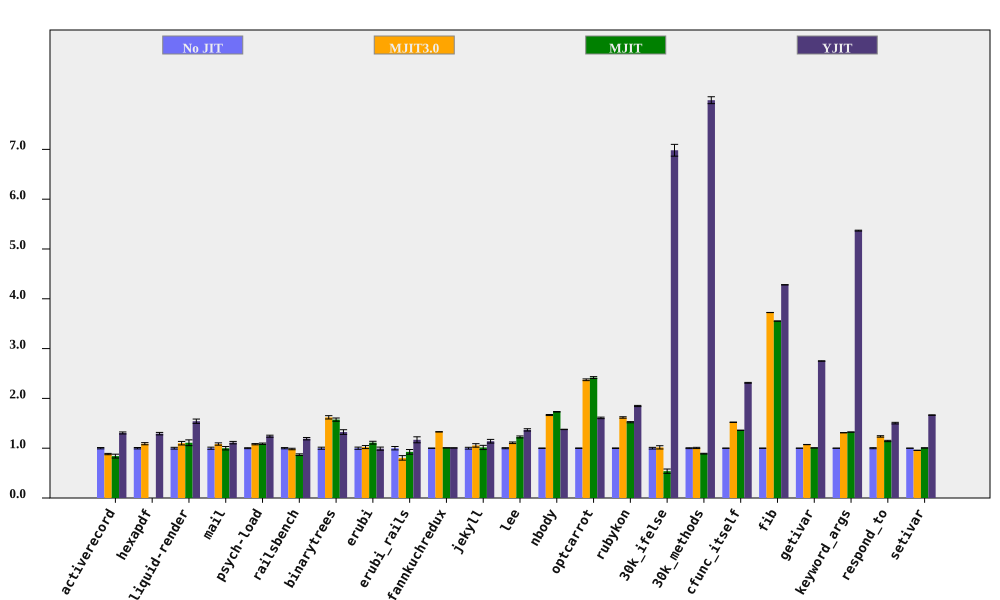

The data file committed next to this chart (first rows):
bench, No JIT (ms), No JIT RSD, MJIT3.0 (ms), MJIT3.0 RSD, MJIT (ms), MJIT RSD, YJIT (ms), YJIT RSD, MJIT3.0 spd, MJIT3.0 spd RSD, MJIT spd, MJIT spd RSD, YJIT spd, YJIT spd RSD, % in YJIT
activerecord, 143.8, 1.315, 163, 0.7097, 170.9, 4.417, 110.1, 0.8425, 0.8823, 1.495, 0.8413, 4.609, 1.306, 1.562, 81.84
hexapdf, 2816, 1.41, 2583, 1.368, , , 2179, 1.267, 1.09, 1.964, , , 1.292, 1.896, 74.81
liquid-render, 175.1, 1.774, 159.1, 2.691, 157.9, 4.944, 113.6, 2.155, 1.101, 3.223, 1.109, 5.253, 1.542, 2.791, 84.87
mail, 159.3, 2.099, 146.9, 0.4596, 159.4, 2.67, 143.2, 0.6273, 1.084, 2.149, 0.9994, 3.396, 1.112, 2.191, 98.34
psych-load, 2103, 0.9211, 1948, 0.6737, 1931, 0.8882, 1695, 1.341, 1.08, 1.141, 1.089, 1.28, 1.241, 1.627, 82.03
railsbench, 2921, 1.21, 2969, 0.9239, 3358, 1.531, 2452, 1.596, 0.9838, 1.522, 0.8697, 1.951, 1.191, 2.003, 80.25
binarytrees, 371.2, 2.048, 229.2, 0.0741, 235.8, 0.04873, 280.3, 2.867, 1.62, 2.049, 1.574, 2.049, 1.324, 3.524, 84.27
erubi, 426.3, 2.194, 416.9, 1.997, 383.8, 1.264, 430.2, 2.293, 1.022, 2.967, 1.111, 2.532, 0.9909, 3.174, 5.624
erubi_rails, 40.18, 3.394, 49.87, 4.492, 43.37, 3.767, 34.38, 3.866, 0.8056, 5.63, 0.9263, 5.071, 1.169, 5.145, 82.86
fannkuchredux, 5452, 0.1358, 4103, 0.09482, 5416, 0.05928, 5422, 0.1099, 1.329, 0.1656, 1.007, 0.1482, 1.006, 0.1747, 0.02212
jekyll, 8469, 1.802, 8022, 2.789, 8344, 3.764, 7430, 2.684, 1.056, 3.32, 1.015, 4.173, 1.14, 3.232, 82.13
lee, 1018, 1.065, 918.1, 0.9598, 830.3, 1.212, 744.2, 1.314, 1.109, 1.434, 1.226, 1.613, 1.368, 1.691, 99.93
nbody, 100.9, 0.2738, 60.55, 0.5664, 58.28, 0.04639, 73.26, 0.04869, 1.666, 0.6292, 1.731, 0.2777, 1.377, 0.2781, 100
optcarrot, 5203, 0.4367, 2192, 0.5905, 2152, 0.6742, 3235, 0.8611, 2.374, 0.7345, 2.418, 0.8033, 1.608, 0.9655, 96.13
rubykon, 10325, 0.5198, 6385, 0.7373, 6784, 0.5791, 5589, 0.3867, 1.617, 0.9021, 1.522, 0.7781, 1.847, 0.6478, 99.68
30k_ifelse, 2237, 1.693, 2200, 2.731, 4154, 7.859, 320.4, 0.1113, 1.017, 3.213, 0.5386, 8.039, 6.982, 1.696, 100
30k_methods, 5950, 0.8563, 5921, 0.9045, 6684, 0.05449, 744.9, 0.1473, 1.005, 1.246, 0.8901, 0.858, 7.987, 0.8688, 100
cfunc_itself, 90.34, 0.2031, 59.4, 0.202, 66.45, 0.1098, 39.05, 0.2942, 1.521, 0.2864, 1.36, 0.2308, 2.313, 0.3575, 100
fib, 223, 0.02968, 59.87, 0.03194, 62.77, 0.04604, 52.08, 0.04402, 3.724, 0.04361, 3.552, 0.05478, 4.281, 0.05309, 100
getivar, 97.57, 0.143, 90.95, 0.1691, 96.96, 0.04568, 35.47, 0.04398, 1.073, 0.2215, 1.006, 0.1502, 2.75, 0.1497, 98.94
keyword_args, 248.7, 0.06521, 189.8, 0.05511, 187.9, 0.04093, 46.33, 0.153, 1.311, 0.08538, 1.324, 0.07699, 5.369, 0.1663, 100
respond_to, 236.2, 1.051, 191, 0.4776, 206.4, 0.4711, 157.1, 0.1836, 1.237, 1.155, 1.145, 1.152, 1.503, 1.067, 100
setivar, 65.22, 0.0744, 68.13, 0.1314, 64.86, 0.1437, 39.18, 0.2969, 0.9573, 0.151, 1.006, 0.1619, 1.664, 0.3061, 98.39
